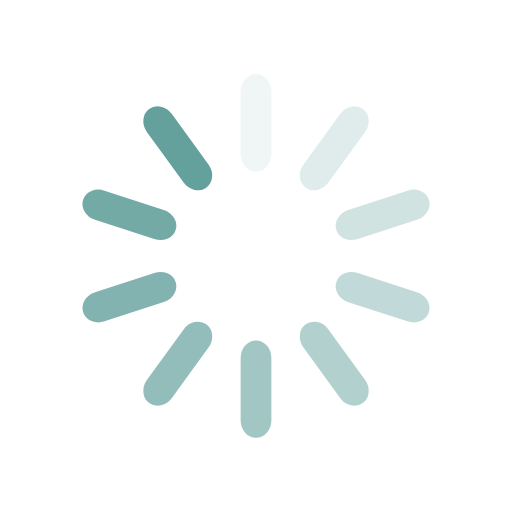
t = 0.00 s
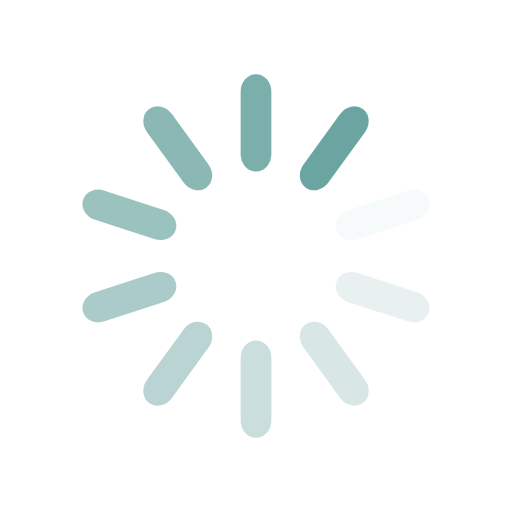
t = 0.32 s
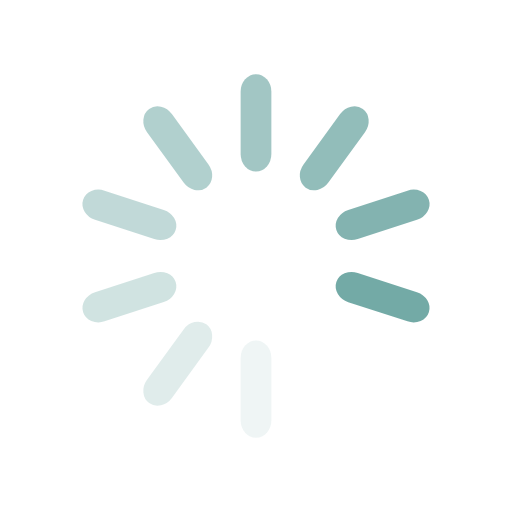
t = 0.64 s
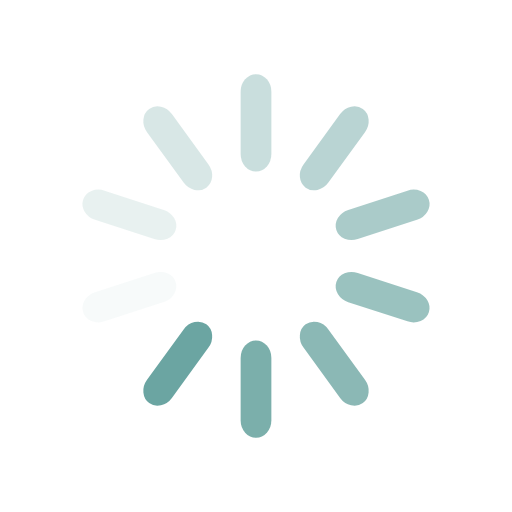
t = 0.96 s

The animated SVG that drew these frames (rendered in a browser with its animation timeline set to each time). Animation: 10 SMIL elements (animate=10); one cycle of 1.28 s, repeats indefinitely.

<svg xmlns="http://www.w3.org/2000/svg" viewBox="0 0 100 100" preserveAspectRatio="xMidYMid" style="shape-rendering: auto; display: block; background: transparent;" width="200" height="200" xmlns:xlink="http://www.w3.org/1999/xlink"><g><g transform="rotate(0 50 50)">
  <rect fill="#64a19d" height="19" width="6" ry="3.42" rx="3" y="14.5" x="47">
    <animate repeatCount="indefinite" begin="-1.1538461538461537s" dur="1.282051282051282s" keyTimes="0;1" values="1;0" attributeName="opacity"></animate>
  </rect>
</g><g transform="rotate(36 50 50)">
  <rect fill="#64a19d" height="19" width="6" ry="3.42" rx="3" y="14.5" x="47">
    <animate repeatCount="indefinite" begin="-1.0256410256410255s" dur="1.282051282051282s" keyTimes="0;1" values="1;0" attributeName="opacity"></animate>
  </rect>
</g><g transform="rotate(72 50 50)">
  <rect fill="#64a19d" height="19" width="6" ry="3.42" rx="3" y="14.5" x="47">
    <animate repeatCount="indefinite" begin="-0.8974358974358974s" dur="1.282051282051282s" keyTimes="0;1" values="1;0" attributeName="opacity"></animate>
  </rect>
</g><g transform="rotate(108 50 50)">
  <rect fill="#64a19d" height="19" width="6" ry="3.42" rx="3" y="14.5" x="47">
    <animate repeatCount="indefinite" begin="-0.7692307692307692s" dur="1.282051282051282s" keyTimes="0;1" values="1;0" attributeName="opacity"></animate>
  </rect>
</g><g transform="rotate(144 50 50)">
  <rect fill="#64a19d" height="19" width="6" ry="3.42" rx="3" y="14.5" x="47">
    <animate repeatCount="indefinite" begin="-0.641025641025641s" dur="1.282051282051282s" keyTimes="0;1" values="1;0" attributeName="opacity"></animate>
  </rect>
</g><g transform="rotate(180 50 50)">
  <rect fill="#64a19d" height="19" width="6" ry="3.42" rx="3" y="14.5" x="47">
    <animate repeatCount="indefinite" begin="-0.5128205128205128s" dur="1.282051282051282s" keyTimes="0;1" values="1;0" attributeName="opacity"></animate>
  </rect>
</g><g transform="rotate(216 50 50)">
  <rect fill="#64a19d" height="19" width="6" ry="3.42" rx="3" y="14.5" x="47">
    <animate repeatCount="indefinite" begin="-0.3846153846153846s" dur="1.282051282051282s" keyTimes="0;1" values="1;0" attributeName="opacity"></animate>
  </rect>
</g><g transform="rotate(252 50 50)">
  <rect fill="#64a19d" height="19" width="6" ry="3.42" rx="3" y="14.5" x="47">
    <animate repeatCount="indefinite" begin="-0.2564102564102564s" dur="1.282051282051282s" keyTimes="0;1" values="1;0" attributeName="opacity"></animate>
  </rect>
</g><g transform="rotate(288 50 50)">
  <rect fill="#64a19d" height="19" width="6" ry="3.42" rx="3" y="14.5" x="47">
    <animate repeatCount="indefinite" begin="-0.1282051282051282s" dur="1.282051282051282s" keyTimes="0;1" values="1;0" attributeName="opacity"></animate>
  </rect>
</g><g transform="rotate(324 50 50)">
  <rect fill="#64a19d" height="19" width="6" ry="3.42" rx="3" y="14.5" x="47">
    <animate repeatCount="indefinite" begin="0s" dur="1.282051282051282s" keyTimes="0;1" values="1;0" attributeName="opacity"></animate>
  </rect>
</g><g></g></g><!-- [ldio] generated by https://loading.io --></svg>
